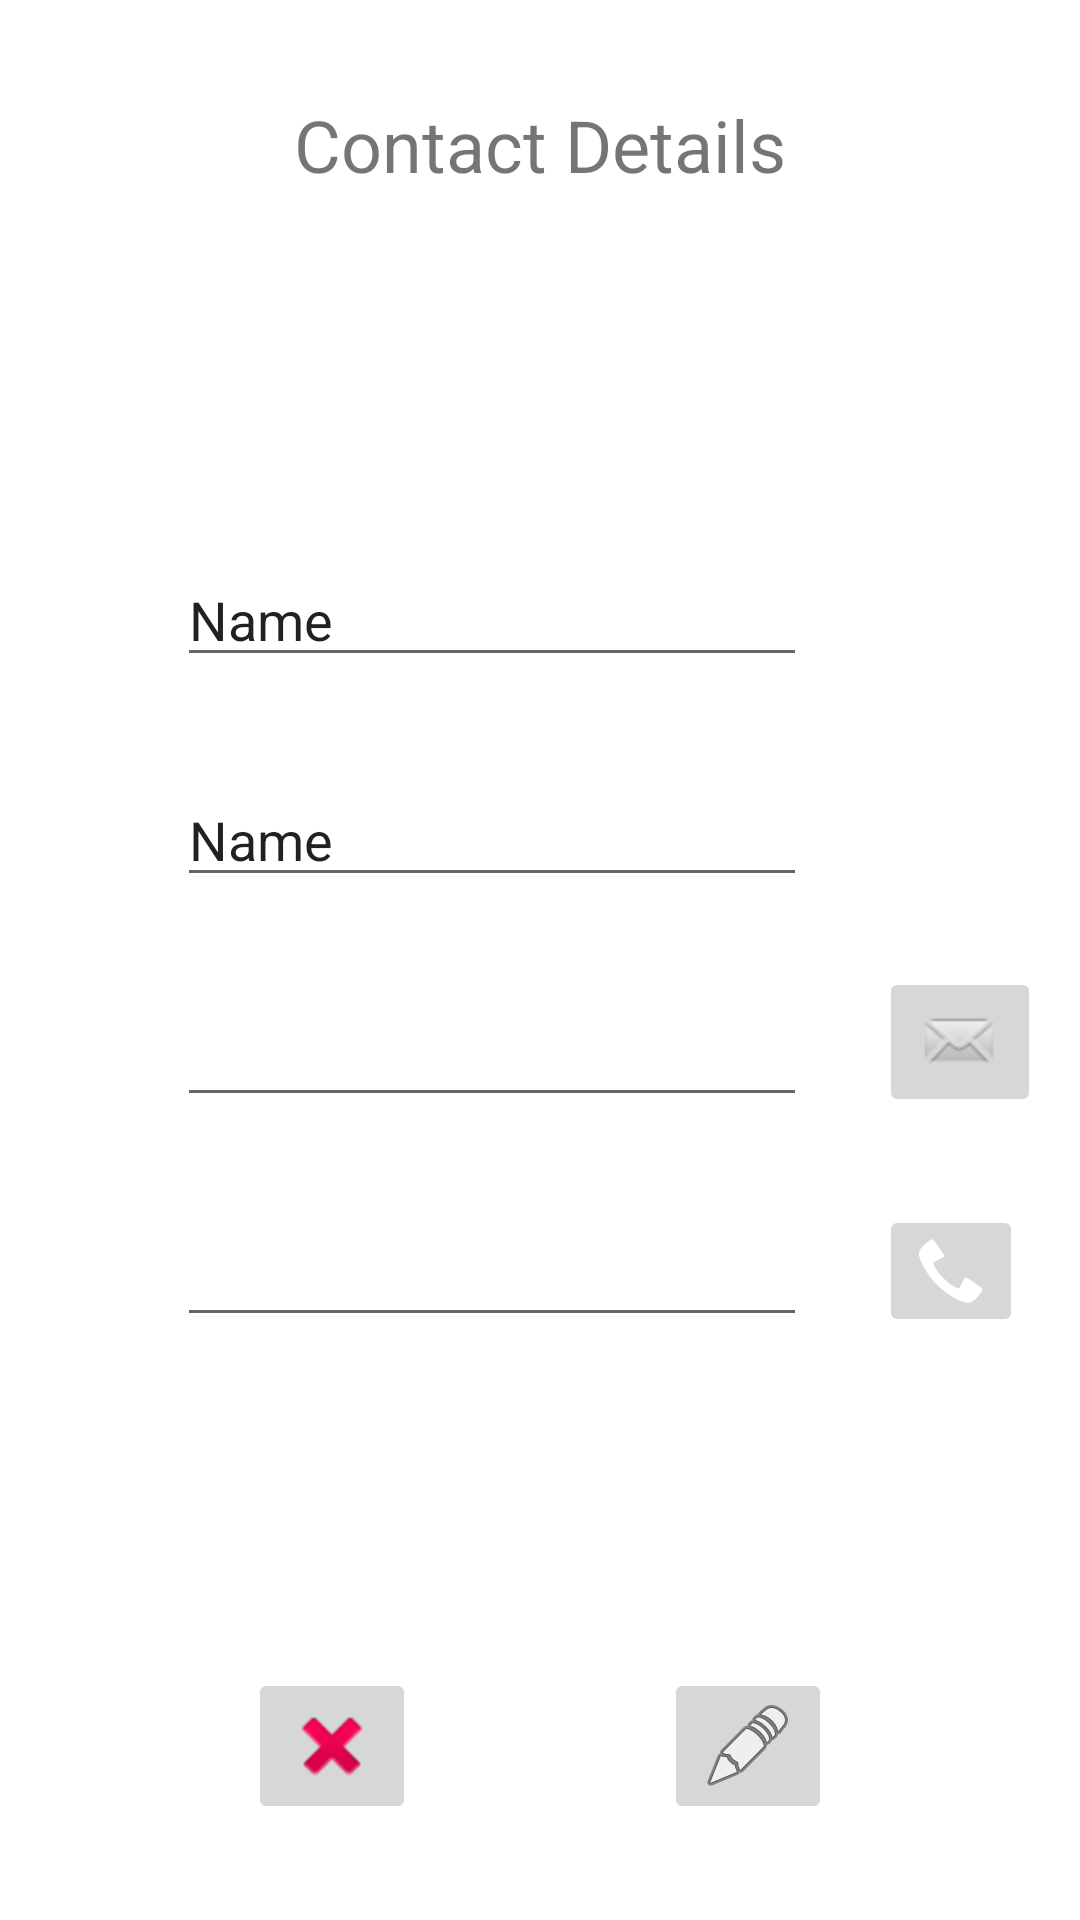

Write the Android layout XML for this screen, with the resource values it uses.
<!-- AndroidManifest.xml: application theme Theme.PhoneBook -->
<!-- res/layout/activity_contact_info.xml -->
<?xml version="1.0" encoding="utf-8"?>
<androidx.constraintlayout.widget.ConstraintLayout xmlns:android="http://schemas.android.com/apk/res/android"
    xmlns:app="http://schemas.android.com/apk/res-auto"
    xmlns:tools="http://schemas.android.com/tools"
    android:layout_width="match_parent"
    android:layout_height="match_parent"
    android:background="@drawable/background"
    tools:context=".ContactInfo">

    <TextView
        android:id="@+id/textView6"
        android:layout_width="wrap_content"
        android:layout_height="wrap_content"
        android:layout_marginTop="32dp"
        android:text="@string/contact_info_header"
        android:textSize="24sp"
        app:layout_constraintEnd_toEndOf="parent"
        app:layout_constraintStart_toStartOf="parent"
        app:layout_constraintTop_toTopOf="parent" />

    <EditText
        android:id="@+id/editTextFirstName2"
        android:layout_width="wrap_content"
        android:layout_height="wrap_content"
        android:layout_marginTop="120dp"

        android:layout_marginEnd="32dp"

        android:ems="10"
        android:inputType="textPersonName"
        android:text="Name"
        app:layout_constraintEnd_toEndOf="parent"
        app:layout_constraintStart_toStartOf="parent"
        app:layout_constraintTop_toBottomOf="@+id/textView6" />

    <EditText
        android:id="@+id/editTextLastName2"
        android:layout_width="wrap_content"
        android:layout_height="wrap_content"
        android:layout_marginTop="32dp"

        android:ems="10"
        android:inputType="textPersonName"
        android:text="Name"
        app:layout_constraintEnd_toEndOf="@+id/editTextFirstName2"
        app:layout_constraintTop_toBottomOf="@+id/editTextFirstName2" />

    <EditText
        android:id="@+id/editTexteMail2"
        android:layout_width="wrap_content"
        android:layout_height="wrap_content"
        android:layout_marginTop="32dp"

        android:ems="10"
        android:inputType="textEmailAddress"
        app:layout_constraintEnd_toEndOf="@+id/editTextLastName2"
        app:layout_constraintTop_toBottomOf="@+id/editTextLastName2" />

    <EditText
        android:id="@+id/editTextPhone2"
        android:layout_width="wrap_content"
        android:layout_height="wrap_content"
        android:layout_marginTop="32dp"
        android:ems="10"
        android:inputType="phone"
        app:layout_constraintEnd_toEndOf="@+id/editTexteMail2"
        app:layout_constraintTop_toBottomOf="@+id/editTexteMail2" />

    <ImageButton
        android:id="@+id/btn_mail"
        android:layout_width="wrap_content"
        android:layout_height="wrap_content"
        android:layout_marginStart="24dp"
        android:onClick="onMail"
        app:layout_constraintBottom_toBottomOf="@+id/editTexteMail2"
        app:layout_constraintStart_toEndOf="@+id/editTexteMail2"
        app:srcCompat="@android:drawable/sym_action_email" />

    <ImageButton
        android:id="@+id/btn_call"
        android:layout_width="wrap_content"
        android:layout_height="wrap_content"
        android:layout_marginStart="24dp"
        android:clickable="false"
        android:contextClickable="false"
        android:enabled="false"
        android:focusable="false"
        android:longClickable="false"
        android:onClick="onCall"
        app:layout_constraintBottom_toBottomOf="@+id/editTextPhone2"
        app:layout_constraintStart_toEndOf="@+id/editTextPhone2"
        app:srcCompat="@android:drawable/stat_sys_phone_call" />

    <ImageButton
        android:id="@+id/btn_delete"
        android:layout_width="wrap_content"
        android:layout_height="wrap_content"
        android:layout_marginBottom="32dp"
        android:onClick="onDelete"
        app:layout_constraintBottom_toBottomOf="parent"
        app:layout_constraintEnd_toStartOf="@+id/btn_edit"
        app:layout_constraintHorizontal_bias="0.5"
        app:layout_constraintStart_toStartOf="parent"
        app:srcCompat="@android:drawable/ic_delete" />

    <ImageButton
        android:id="@+id/btn_edit"
        android:layout_width="wrap_content"
        android:layout_height="wrap_content"
        android:layout_marginBottom="32dp"
        android:onClick="onEdit"
        app:layout_constraintBottom_toBottomOf="parent"
        app:layout_constraintEnd_toEndOf="parent"
        app:layout_constraintHorizontal_bias="0.5"
        app:layout_constraintStart_toEndOf="@+id/btn_delete"
        app:srcCompat="@android:drawable/ic_menu_edit" />
</androidx.constraintlayout.widget.ConstraintLayout>
<!-- resources referenced by this layout -->
<resources>
  <string name="contact_info_header">Contact Details</string>
  <style name="Theme.PhoneBook" parent="Theme.MaterialComponents.DayNight.DarkActionBar">
          
          <item name="colorPrimary">@color/purple_500</item>
          <item name="colorPrimaryVariant">@color/purple_700</item>
          <item name="colorOnPrimary">@color/white</item>
          
          <item name="colorSecondary">@color/teal_200</item>
          <item name="colorSecondaryVariant">@color/teal_700</item>
          <item name="colorOnSecondary">@color/black</item>
          
          <item name="android:statusBarColor">?attr/colorPrimaryVariant</item>
          
      </style>
  <color name="purple_500">#FF6200EE</color>
  <color name="purple_700">#FF3700B3</color>
  <color name="white">#FFFFFFFF</color>
  <color name="teal_200">#FF03DAC5</color>
  <color name="teal_700">#FF018786</color>
  <color name="black">#FF000000</color>
</resources>
